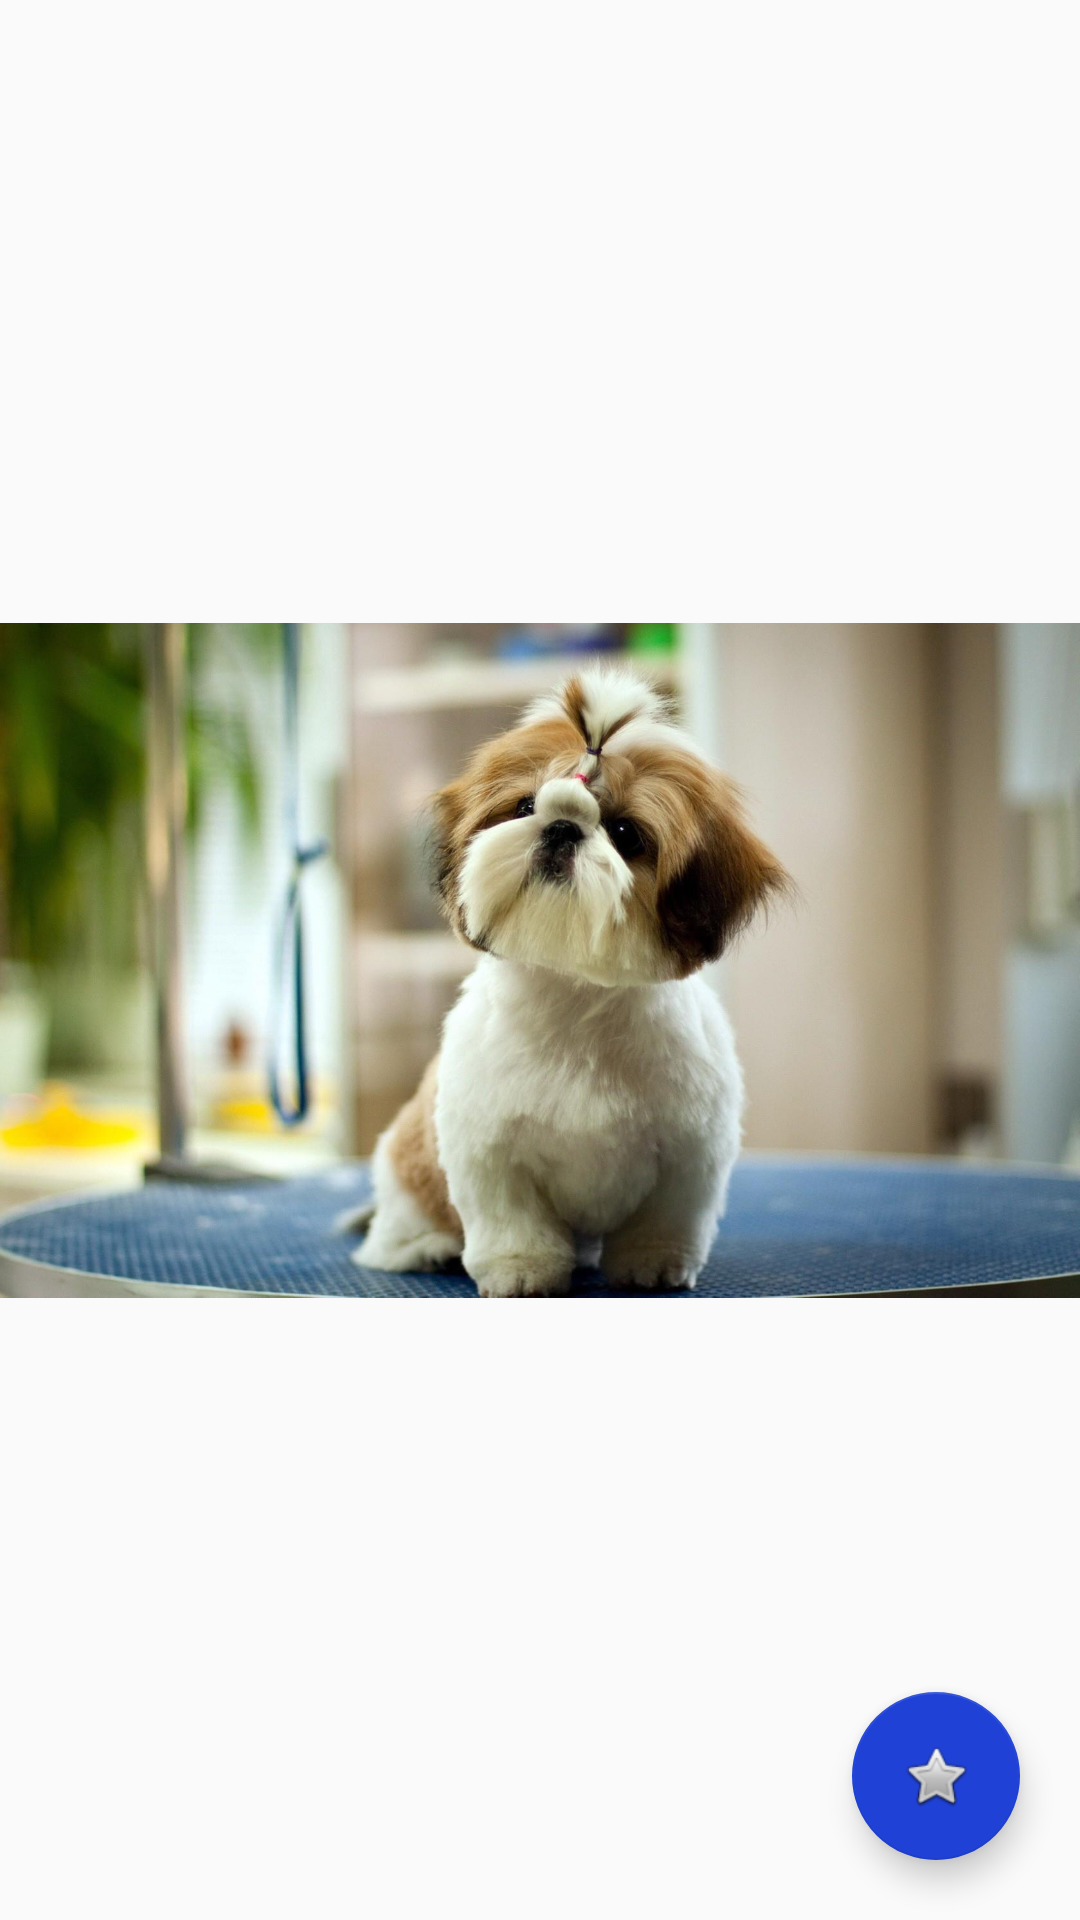

Reconstruct the res/layout file that produces this screen, plus the resources it refers to.
<!-- AndroidManifest.xml: application theme AppTheme -->
<!-- res/layout/activity_main.xml -->
<?xml version="1.0" encoding="utf-8"?>
<android.support.design.widget.CoordinatorLayout xmlns:android="http://schemas.android.com/apk/res/android"
    xmlns:app="http://schemas.android.com/apk/res-auto"
    xmlns:tools="http://schemas.android.com/tools"
    android:layout_width="match_parent"
    android:id="@+id/coordinateLayout"
    android:layout_height="match_parent"
    tools:context=".MainActivity">

    <ImageView
        android:id="@+id/imageView"
        android:layout_width="wrap_content"
         android:layout_height="wrap_content"
        app:srcCompat="@drawable/cute_pet_dog_wallpaper" />
    <ImageView
        android:id="@+id/imageView1"
        android:layout_width="wrap_content"
        android:layout_height="wrap_content"
        app:srcCompat="@drawable/cute_pet_dog_wallpaper" />

    <android.support.design.widget.FloatingActionButton
        android:id="@+id/floatingActionButton"
        android:layout_width="match_parent"
        android:layout_height="wrap_content"
        android:clickable="true"
        android:layout_marginRight="20dp"
        android:layout_marginBottom="20dp"

        app:layout_anchor="@+id/imageView1"
        app:layout_anchorGravity="right|bottom"
        app:srcCompat="@android:drawable/btn_star" />
</android.support.design.widget.CoordinatorLayout>
<!-- resources referenced by this layout -->
<resources>
  <!-- drawable cute_pet_dog_wallpaper: jpg bitmap (drawable, 134683 bytes) -->
  <style name="AppTheme" parent="Theme.AppCompat.Light.DarkActionBar">
          
          <item name="colorPrimary">@color/colorPrimary</item>
          <item name="colorPrimaryDark">@color/colorPrimaryDark</item>
          <item name="android:windowContentTransitions" tools:ignore="NewApi">true</item>
          <item name="colorAccent">@color/colorAccent</item>
          
          
  
          
  
          
  
  
      </style>
  <color name="colorPrimary">#64dd17</color>
  <color name="colorPrimaryDark">#33691e</color>
  <color name="colorAccent">#1f41d6</color>
</resources>
